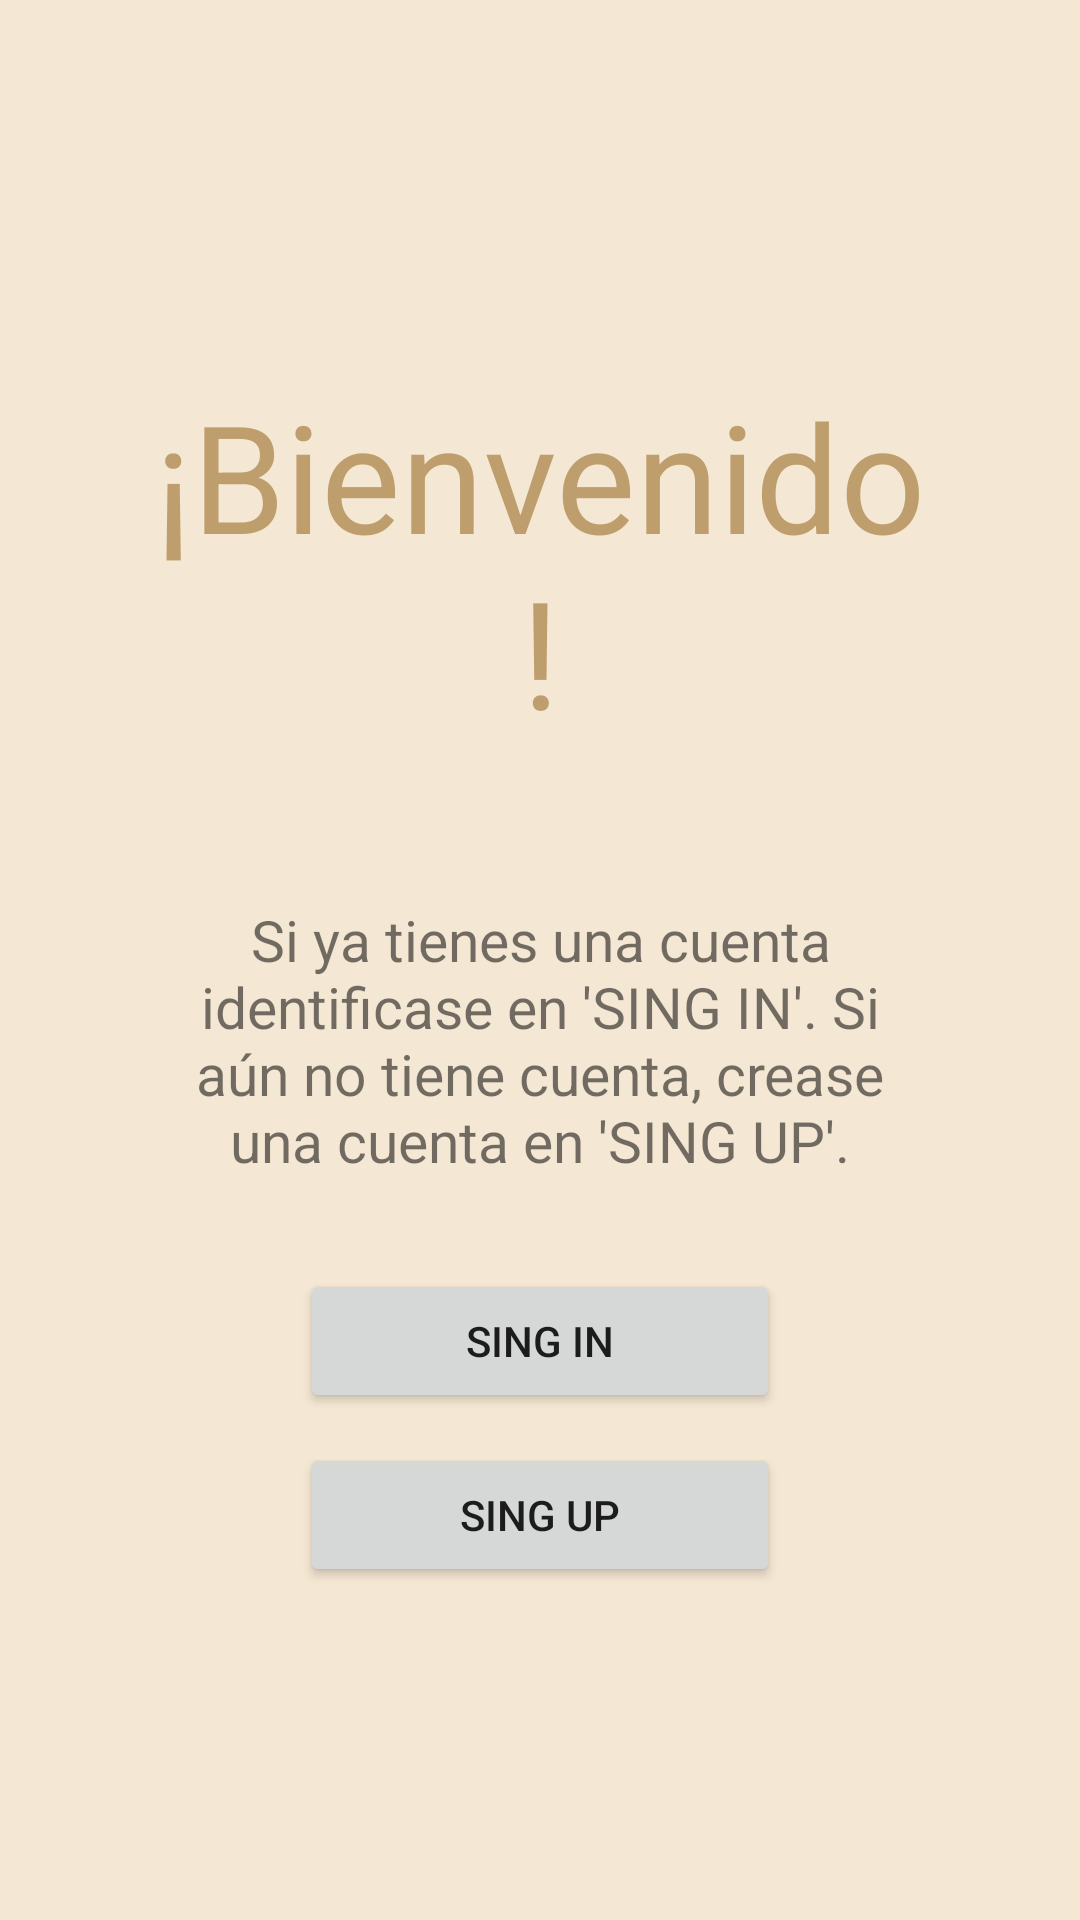

Reconstruct the res/layout file that produces this screen, plus the resources it refers to.
<!-- AndroidManifest.xml: application theme Theme.TFG -->
<!-- res/layout/activity_main.xml -->
<?xml version="1.0" encoding="utf-8"?>
<androidx.constraintlayout.widget.ConstraintLayout xmlns:android="http://schemas.android.com/apk/res/android"
    xmlns:app="http://schemas.android.com/apk/res-auto"
    xmlns:tools="http://schemas.android.com/tools"
    android:layout_width="match_parent"
    android:layout_height="match_parent"
    android:background="#F4E7D3"
    tools:context=".MainActivity">

    <LinearLayout
        android:layout_width="match_parent"
        android:layout_height="match_parent"
        android:orientation="vertical">

        <TextView
            android:layout_width="match_parent"
            android:layout_height="wrap_content"
            android:layout_marginLeft="50dp"
            android:layout_marginTop="125dp"
            android:layout_marginRight="50dp"
            android:text="¡Bienvenido!"
            android:textAlignment="center"
            android:textColor="#BF9E6D"
            android:textSize="50dp" />

        <TextView
            android:layout_width="match_parent"
            android:layout_height="wrap_content"
            android:layout_marginLeft="50dp"
            android:layout_marginTop="50dp"
            android:layout_marginRight="50dp"
            android:layout_marginBottom="20dp"
            android:text="Si ya tienes una cuenta identificase en 'SING IN'. Si aún no tiene cuenta, crease una cuenta en 'SING UP'."
            android:textAlignment="center"
            android:textSize="19dp" />

        <Button
            android:id="@+id/boton1"
            android:layout_width="match_parent"
            android:layout_height="wrap_content"
            android:layout_marginLeft="100dp"
            android:layout_marginTop="10dp"
            android:layout_marginRight="100dp"
            android:text="Sing In"
            tools:ignore="MissingConstraints" />

        <Button
            android:id="@+id/boton2"
            android:layout_width="match_parent"
            android:layout_height="wrap_content"
            android:layout_marginLeft="100dp"
            android:layout_marginTop="10dp"
            android:layout_marginRight="100dp"
            android:text="SING UP"
            tools:ignore="MissingConstraints" />
    </LinearLayout>

</androidx.constraintlayout.widget.ConstraintLayout>
<!-- resources referenced by this layout -->
<resources>
  <style name="Theme.TFG" parent="Theme.MaterialComponents.DayNight.DarkActionBar">
          
          <item name="colorPrimary">#BF9E6D</item>
          <item name="colorPrimaryVariant">@color/purple_700</item>
          <item name="colorOnPrimary">@color/white</item>
          
          <item name="colorSecondary">@color/teal_200</item>
          <item name="colorSecondaryVariant">@color/teal_700</item>
          <item name="colorOnSecondary">@color/black</item>
          
          <item name="android:statusBarColor">?attr/colorPrimaryVariant</item>
          
      </style>
  <!-- not gathered from this repository: default colours our renderer supplied (Android Studio template values) -->
  <color name="purple_700">#FF3700B3</color>
  <color name="teal_200">#FF03DAC5</color>
  <color name="teal_700">#FF018786</color>
  <color name="black">#FF000000</color>
  <color name="white">#FFFFFFFF</color>
</resources>
